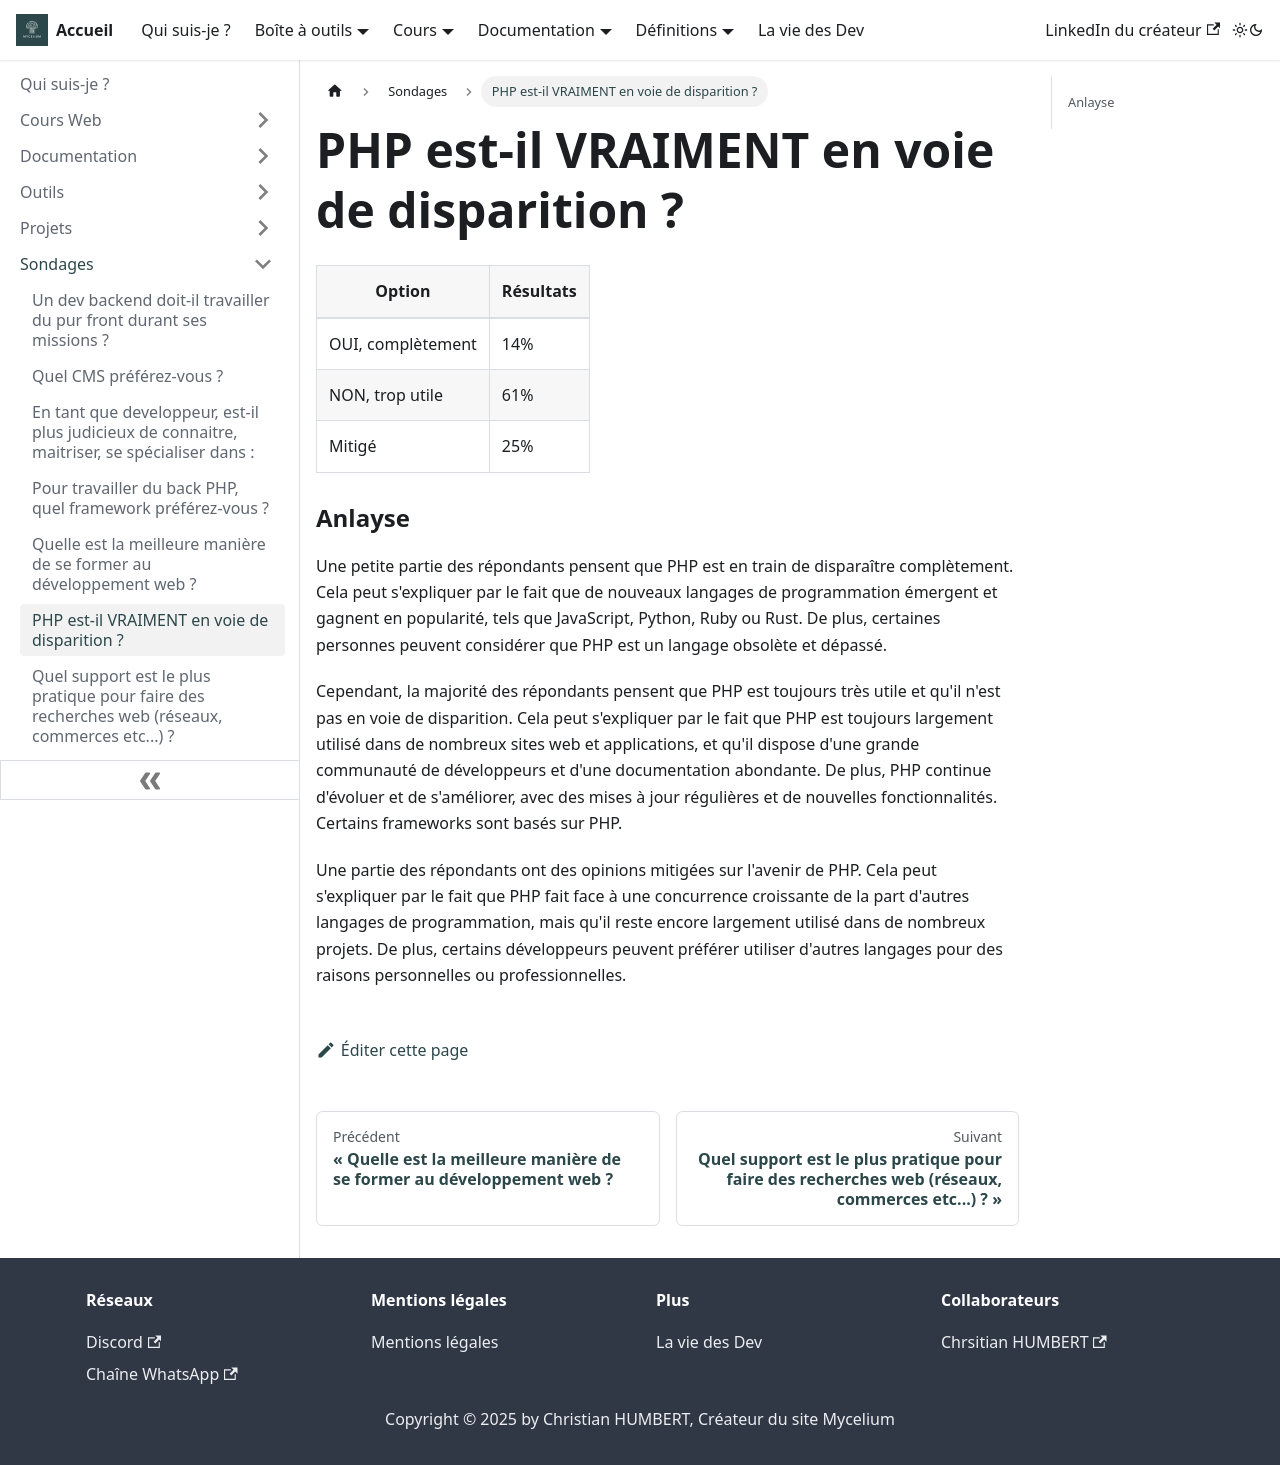

repository: Chrstn67/mycelium · page: docs/Sondages/PHP-en-voie-de-diparition/index.html · generator: docusaurus

# PHP est-il VRAIMENT en voie de disparition ?

| Option            | Résultats |
| ----------------- | --------- |
| OUI, complètement | 14%       |
| NON, trop utile   | 61%       |
| Mitigé            | 25%       |

### Anlayse

Une petite partie des répondants pensent que PHP est en train de disparaître complètement. Cela peut s'expliquer par le fait que de nouveaux langages de programmation émergent et gagnent en popularité, tels que JavaScript, Python, Ruby ou Rust. De plus, certaines personnes peuvent considérer que PHP est un langage obsolète et dépassé.

Cependant, la majorité des répondants pensent que PHP est toujours très utile et qu'il n'est pas en voie de disparition. Cela peut s'expliquer par le fait que PHP est toujours largement utilisé dans de nombreux sites web et applications, et qu'il dispose d'une grande communauté de développeurs et d'une documentation abondante. De plus, PHP continue d'évoluer et de s'améliorer, avec des mises à jour régulières et de nouvelles fonctionnalités. Certains frameworks sont basés sur PHP.

Une partie des répondants ont des opinions mitigées sur l'avenir de PHP. Cela peut s'expliquer par le fait que PHP fait face à une concurrence croissante de la part d'autres langages de programmation, mais qu'il reste encore largement utilisé dans de nombreux projets. De plus, certains développeurs peuvent préférer utiliser d'autres langages pour des raisons personnelles ou professionnelles.
